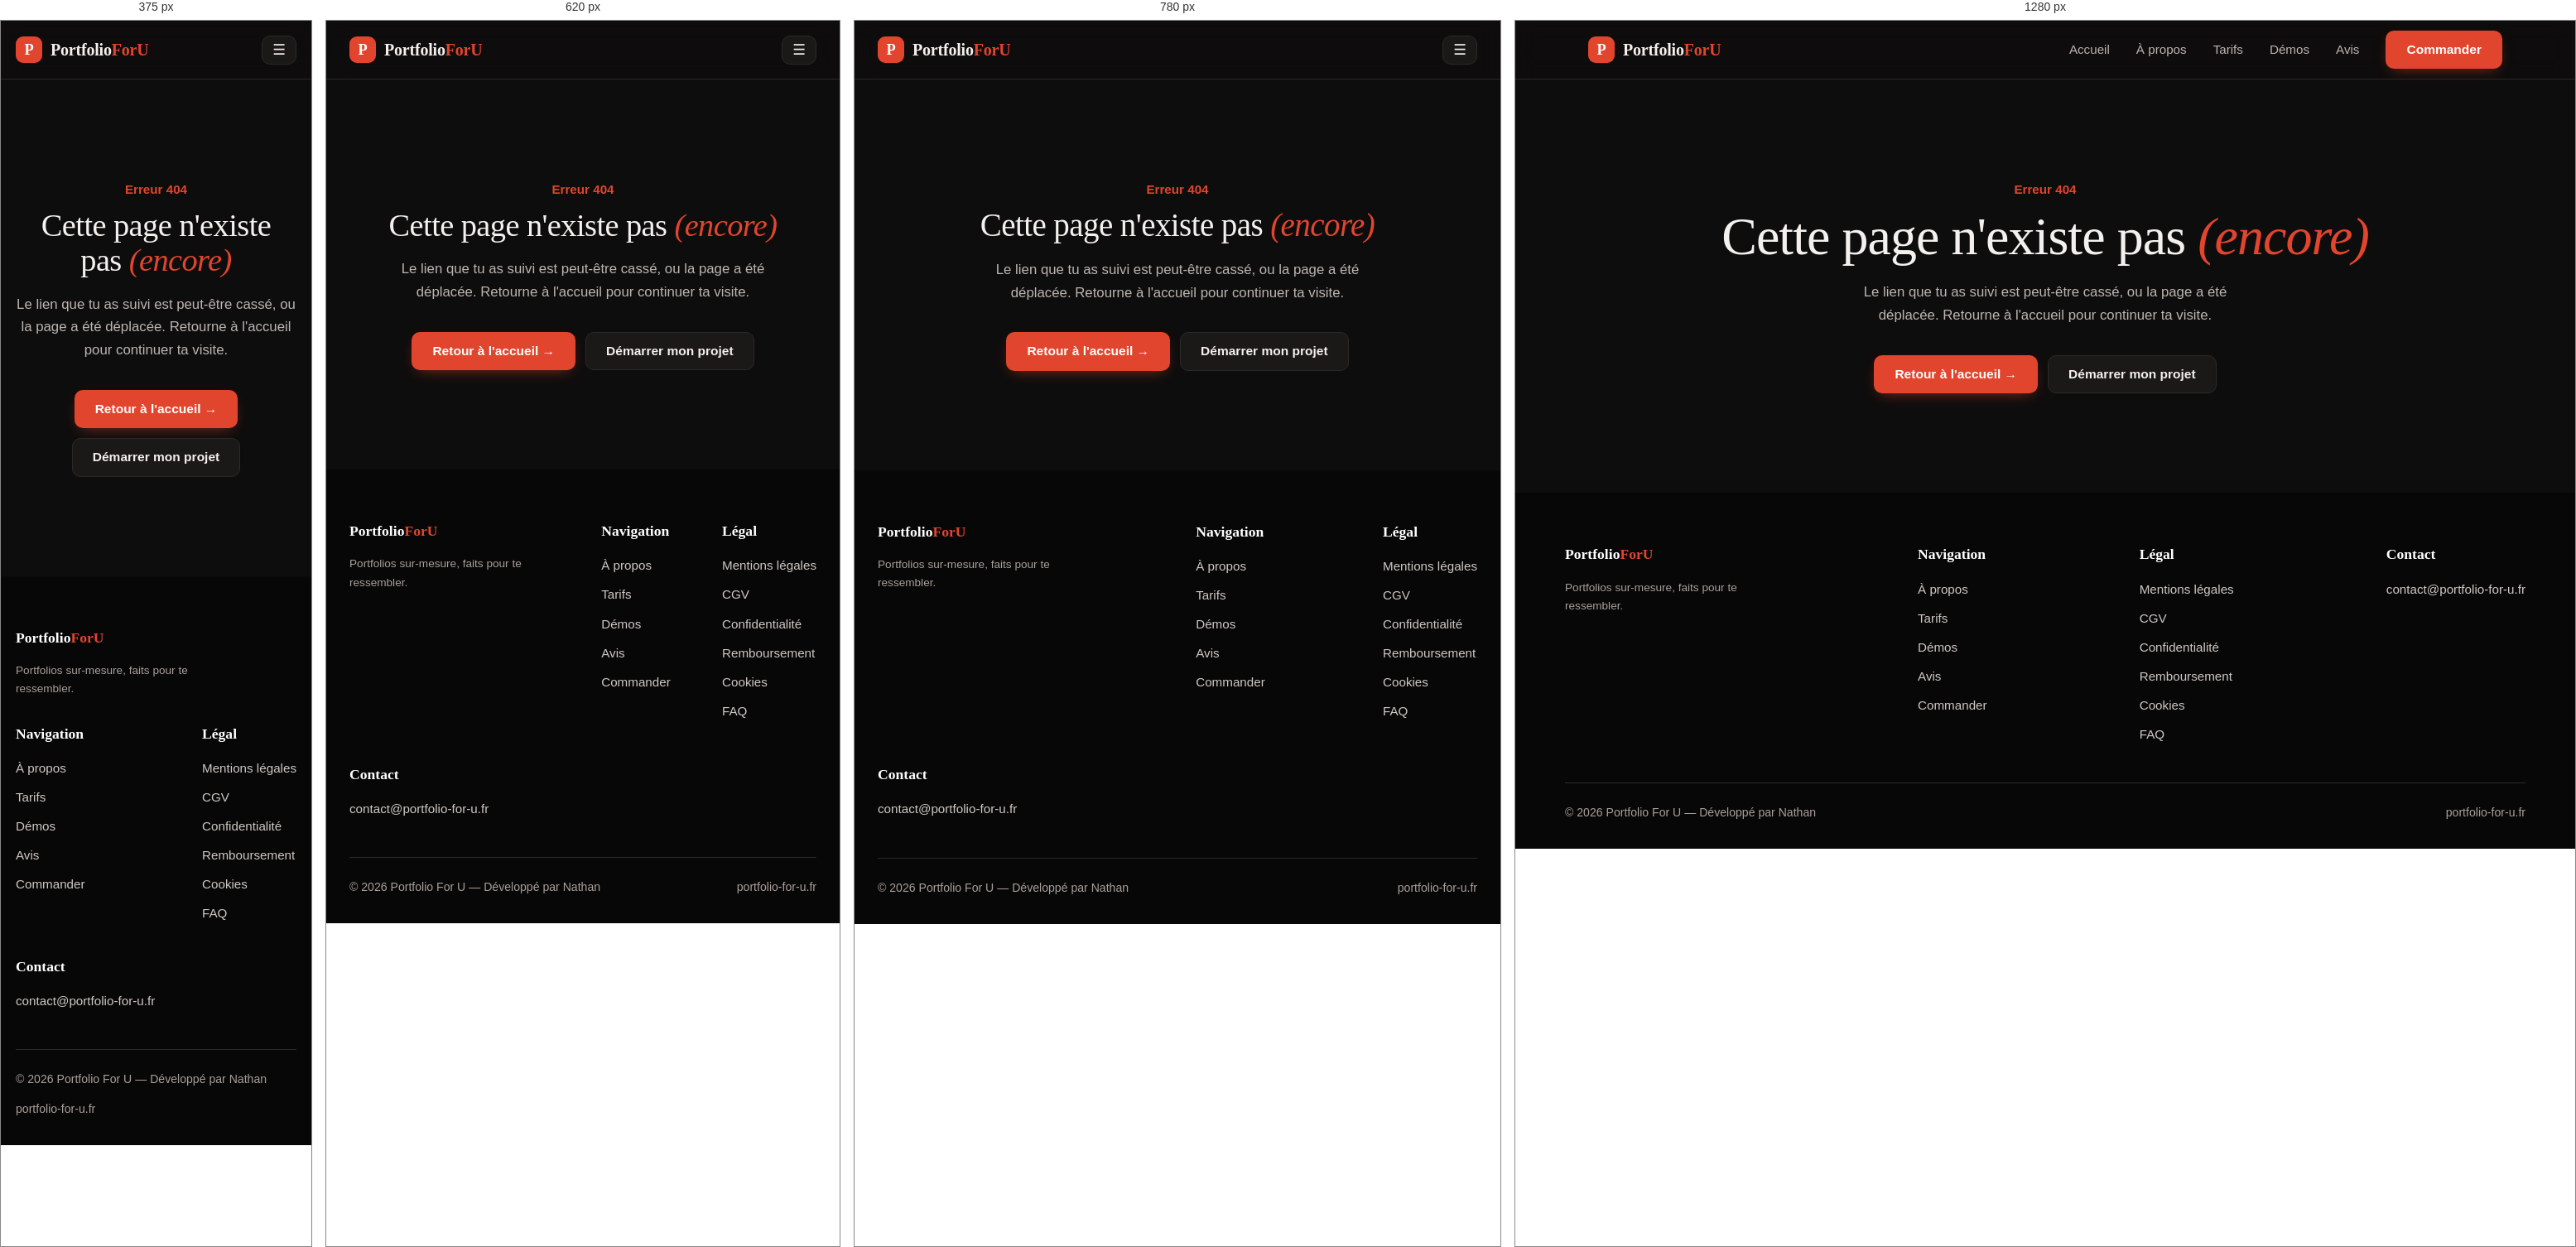
Rendered at 375 px, 620 px, 780 px and 1280 px, left to right.

<!-- file: 404.html -->
<!DOCTYPE html>
<html lang="fr">
<head>
<meta charset="UTF-8" />
<meta name="viewport" content="width=device-width, initial-scale=1.0" />
<title>Page introuvable — Portfolio For U</title>
<meta name="robots" content="noindex" />
<link rel="preconnect" href="https://fonts.googleapis.com">
<link rel="preconnect" href="https://fonts.gstatic.com" crossorigin>
<link href="https://fonts.googleapis.com/css2?family=Hanken+Grotesk:wght@400;500;600;700&family=Newsreader:opsz,wght@6..72,400..600&display=swap" rel="stylesheet">
<link rel="stylesheet" href="style.css?v=11" />
<link rel="icon" href="favicon.ico" sizes="any" />
<link rel="icon" type="image/png" sizes="32x32" href="favicon-32.png" />
<link rel="icon" type="image/png" sizes="16x16" href="favicon-16.png" />
<link rel="icon" type="image/png" sizes="192x192" href="favicon-192.png" />
<link rel="icon" type="image/png" sizes="512x512" href="favicon-512.png" />
<link rel="apple-touch-icon" href="apple-touch-icon.png" />
<!-- Cloudflare Web Analytics -->
<script type='module' src='https://static.cloudflareinsights.com/beacon.min.js' data-cf-beacon='{"token": "1d99f1fa729e430ba02eb1eab5d0c462"}'></script>
<!-- End Cloudflare Web Analytics -->
</head>
<body>

<header>
<div class="header-container">
<a href="index.html" class="logo-group">
<div class="logo-mark">P</div>
<div class="logo-text">Portfolio<span>ForU</span></div>
</a>

<nav class="nav-desktop">
<a href="index.html">Accueil</a>
<a href="apropos.html">À propos</a>
<a href="tarifs.html">Tarifs</a>
<a href="demos.html">Démos</a>
<a href="avis.html">Avis</a>
<a href="commander.html" class="btn btn-primary">Commander</a>
</nav>

<button class="burger-btn" onclick="document.getElementById('mobileNav').classList.toggle('open')">☰</button>
</div>

<div class="nav-mobile" id="mobileNav">
<a href="index.html">Accueil</a>
<a href="apropos.html">À propos</a>
<a href="tarifs.html">Tarifs</a>
<a href="demos.html">Démos</a>
<a href="avis.html">Avis</a>
<a href="commander.html" class="btn btn-primary" style="margin-top: 8px;">Commander</a>
</div>
</header>

<main>
<section class="block" style="text-align: center; padding-top: 120px; padding-bottom: 120px;">
<div class="block-inner">
<p class="eyebrow">Erreur 404</p>
<h1 style="font-size: clamp(2.4rem, 5vw, 4rem); margin-bottom: 18px;">Cette page n'existe pas <em style="font-style: italic; color: var(--primary);">(encore)</em></h1>
<p style="color: var(--text-muted); font-size: 1.05rem; max-width: 48ch; margin: 0 auto 34px;">
Le lien que tu as suivi est peut-être cassé, ou la page a été déplacée. Retourne à l'accueil pour continuer ta visite.
</p>
<div class="hero-actions" style="justify-content: center;">
<a href="index.html" class="btn btn-primary">Retour à l'accueil →</a>
<a href="commander.html" class="btn btn-secondary">Démarrer mon projet</a>
</div>
</div>
</section>
</main>

<footer>
<div class="footer-inner">
<div class="footer-top">
<div class="footer-col">
<h4>Portfolio<span style="color: var(--primary);">ForU</span></h4>
<p style="font-size: 0.85rem; color: var(--text-dim); max-width: 32ch;">Portfolios sur-mesure, faits pour te ressembler.</p>
</div>
<div class="footer-col">
<h4>Navigation</h4>
<a href="apropos.html">À propos</a>
<a href="tarifs.html">Tarifs</a>
<a href="demos.html">Démos</a>
<a href="avis.html">Avis</a>
<a href="commander.html">Commander</a>
</div>
<div class="footer-col">
<h4>Légal</h4>
<a href="mentions-legales.html">Mentions légales</a>
<a href="cgv.html">CGV</a>
<a href="politique-confidentialite.html">Confidentialité</a>
<a href="remboursement.html">Remboursement</a>
<a href="politique-cookies.html">Cookies</a>
<a href="faq.html">FAQ</a>
</div>
<div class="footer-col">
<h4>Contact</h4>
<a href="mailto:contact@portfolio-for-u.fr">contact@portfolio-for-u.fr</a>
</div>
</div>
<div class="footer-bottom">
<span>© 2026 Portfolio For U — Développé par Nathan</span>
<span>portfolio-for-u.fr</span>
</div>
</div>
</footer>

</body>
</html>


/* @media block from style.css */
@media (max-width: 860px) {
.nav-desktop { display: none; }
.burger-btn { display: block; }
.nav-mobile.open { display: flex; }
}

/* @media block from style.css */
@media (max-width: 960px) {
.with-aside { grid-template-columns: 1fr; gap: 40px; }
.side-card { position: static; }
.built { grid-template-columns: repeat(2, minmax(0, 1fr)); }
}

/* @media block from style.css */
@media (max-width: 960px) {
.hero-inner { grid-template-columns: 1fr; gap: 48px; }
.stack { max-width: 560px; width: 100%; margin: 0 auto; }
.process { grid-template-columns: repeat(2, minmax(0, 1fr)); row-gap: 40px; }
.process::before { display: none; }
.explore {
grid-template-columns: repeat(4, 82%);
overflow-x: auto;
scroll-snap-type: x mandatory;
padding-bottom: 10px;
}
.explore-item { scroll-snap-align: start; }
.why-grid, .demo-showcase { grid-template-columns: 1fr; }
.pricing-grid { grid-template-columns: repeat(2, 1fr); }
.about-hero { grid-template-columns: 1fr; }
.about-avatar { width: 120px; height: 120px; font-size: 2.6rem; }
}

/* @media block from style.css */
@media (max-width: 680px) {
.pricing-grid.compact, .offers { grid-template-columns: 1fr; }
}

/* @media block from style.css */
@media (max-width: 700px) {
.compare-wrap { overflow-x: visible; }

.compare { min-width: 0; }

.compare thead { display: none; }

.compare tbody, .compare tr, .compare th, .compare td {
display: block;
width: auto;
}

.compare tbody tr {
padding: 18px 20px;
border-bottom: 1px solid var(--border);
}

.compare tbody tr:last-child { border-bottom: none; }

.compare tbody th {
padding: 0 0 12px;
font-family: var(--font-display);
font-size: 1.1rem;
}

.compare td {
padding: 10px 12px;
border-bottom: none;
background: var(--surface);
border-radius: 10px;
}

.compare td + td { margin-top: 8px; }

.compare td::before {
content: attr(data-label);
display: block;
font-size: 0.82rem;
font-weight: 600;
color: var(--text-dim);
margin-bottom: 4px;
}

.compare .us::before { color: var(--red-deep); }
}

/* @media block from style.css */
@media (max-width: 560px) {
:root { --gutter: 18px; }
.pricing-grid { grid-template-columns: 1fr; }
.hero { padding: 48px var(--gutter) 64px; }
.process { grid-template-columns: 1fr; }
section.block { padding: 64px var(--gutter); }
.footer-top { gap: 28px; }
}